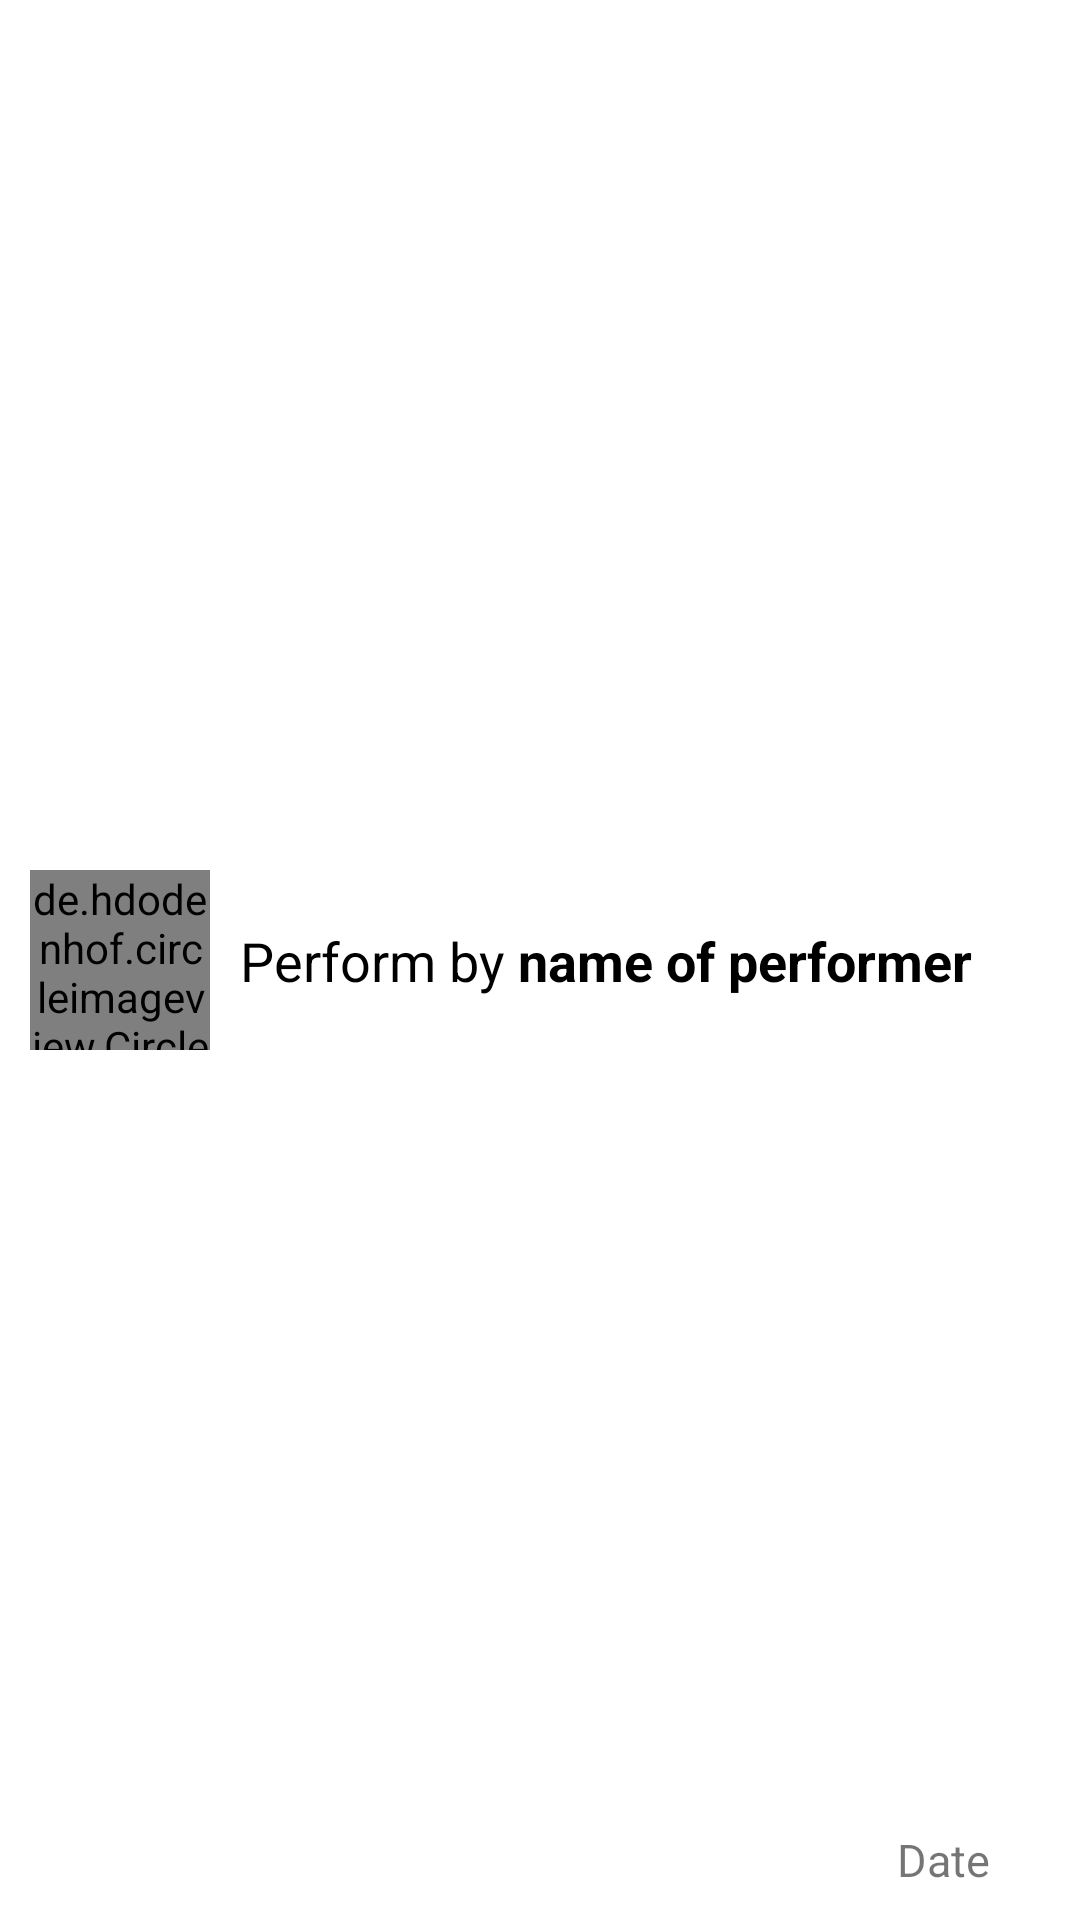

Reconstruct the res/layout file that produces this screen, plus the resources it refers to.
<!-- AndroidManifest.xml: application theme Theme.MyApplication -->
<!-- res/layout/history_row.xml -->
<?xml version="1.0" encoding="utf-8"?>
<androidx.constraintlayout.widget.ConstraintLayout xmlns:android="http://schemas.android.com/apk/res/android"
    android:layout_width="match_parent"
    android:layout_height="wrap_content"
    xmlns:app="http://schemas.android.com/apk/res-auto"
    android:padding="10dp"
    android:background="@color/white">

    <de.hdodenhof.circleimageview.CircleImageView
        android:id="@+id/HistoryImg"
        android:layout_width="60dp"
        android:layout_height="60dp"
        android:src="@drawable/update_history"
        app:layout_constraintTop_toTopOf="parent"
        app:layout_constraintBottom_toBottomOf="parent"
        app:layout_constraintLeft_toLeftOf="parent"
        app:layout_constraintRight_toLeftOf="@+id/txtAction"/>

    <TextView
        android:id="@+id/txtAction"
        android:layout_width="wrap_content"
        android:layout_height="wrap_content"
        android:text="Perform by "
        android:textColor="@color/black"
        android:layout_marginStart="10dp"
        android:textSize="18sp"
        app:layout_constraintTop_toTopOf="parent"
        app:layout_constraintBottom_toBottomOf="parent"
        app:layout_constraintLeft_toRightOf="@+id/HistoryImg"/>

    <TextView
        android:id="@+id/txtPerformer"
        android:layout_width="wrap_content"
        android:layout_height="wrap_content"
        android:text="name of performer"
        android:textColor="@color/black"
        android:textStyle="bold"
        android:textSize="18sp"
        app:layout_constraintTop_toTopOf="parent"
        app:layout_constraintBottom_toBottomOf="parent"
        app:layout_constraintLeft_toRightOf="@+id/txtAction"/>

    <TextView
        android:id="@+id/txtPerformDate"
        android:layout_width="wrap_content"
        android:layout_height="wrap_content"
        android:layout_marginEnd="20dp"
        android:text="Date"
        android:textSize= "15sp"
        app:layout_constraintRight_toRightOf="parent"
        app:layout_constraintBottom_toBottomOf="parent" />

</androidx.constraintlayout.widget.ConstraintLayout>
<!-- resources referenced by this layout -->
<resources>
  <color name="black">#FF000000</color>
  <color name="white">#FFFFFFFF</color>
  <!-- drawable update_history: jpg bitmap (drawable, 141776 bytes) -->
  <style name="Theme.MyApplication" parent="Theme.MaterialComponents.Light.NoActionBar">
          
          <item name="colorPrimary">@color/purple_500</item>
          <item name="colorPrimaryVariant">@color/purple_700</item>
          <item name="colorOnPrimary">@color/white</item>
          
          <item name="colorSecondary">@color/teal_200</item>
          <item name="colorSecondaryVariant">@color/teal_700</item>
          <item name="colorOnSecondary">@color/black</item>
          
          <item name="android:statusBarColor" tools:targetApi="l">#2196F3</item>
          
      </style>
  <color name="purple_500">#FF6200EE</color>
  <color name="purple_700">#FF3700B3</color>
  <color name="teal_200">#FF03DAC5</color>
  <color name="teal_700">#FF018786</color>
</resources>
